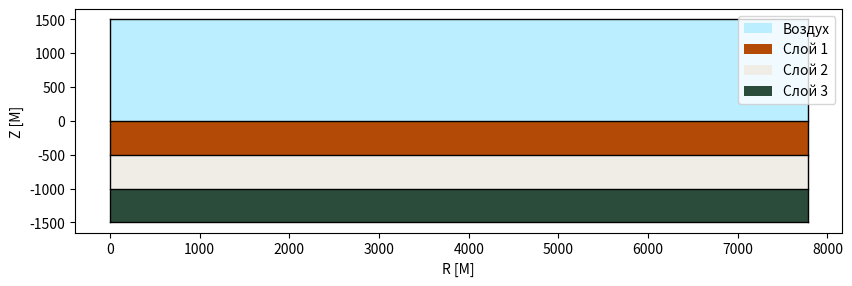

This figure's Python source:
import matplotlib.pyplot as plt
import numpy as np
from matplotlib.patches import Rectangle

plt.figure(figsize=(9.9, 2.9))
plt.plot([0.001, 7778.175], [-1500.0, -1500.0], color = 'black', linewidth=1.0)
plt.plot([0.001, 0.001], [-1500.0, 1500.0], color = 'black', linewidth=1.0)
plt.plot([7778.175, 7778.175], [-1500.0, 1500.0], color = 'black', linewidth=1.0)
plt.plot([0.001, 7778.175], [1500.0, 1500.0], color = 'black', linewidth=1.0)

plt.plot([0.001, 7778.175], [0.0, 0.0], color = 'black', linewidth=1.0)
plt.plot([0.001, 7778.175], [-500.0, -500.0], color = 'black', linewidth=1.0)
plt.plot([0.001, 7778.175], [-1000.0, -1000.0], color = 'black', linewidth=1.0)


# воздух
plt.subplot().add_patch(Rectangle((0.001, 0.0), 7778.175, 1500, facecolor = "#bbeeff")).set_label("Воздух")
# Глинозём
plt.subplot().add_patch(Rectangle((0.001, -500.0), 7778.175, 500, facecolor = "#b34b06")).set_label("Слой 1")
# Песчаник
plt.subplot().add_patch(Rectangle((0.001, -1000.0), 7778.175, 500, facecolor = "#efede6")).set_label("Слой 2")
# Слюдяной сланец
plt.subplot().add_patch(Rectangle((0.001, -1500.0), 7778.175, 500, facecolor = "#2c4c3b")).set_label("Слой 3")

# серебро
#plt.subplot().add_patch(Rectangle((105, -150.0), 200, 40, facecolor = "#9c9c9c")).set_label("серебро")
# золото
#plt.subplot().add_patch(Rectangle((1205, -180.0), 550, 10, facecolor = "#e5d08f")).set_label("золото")
# грунтовые воды
#plt.subplot().add_patch(Rectangle((2205, -40.0), 150, 10, facecolor = "#3366ff")).set_label("грунтовые воды")
# медь
#plt.subplot().add_patch(Rectangle((955, -85.0), 350, 10, facecolor = "#b27862")).set_label("медь")
plt.plot()
plt.subplot().legend(loc='upper right')
plt.subplot().set(
    xlabel='R [M]',
    ylabel='Z [M]',)
plt.show()